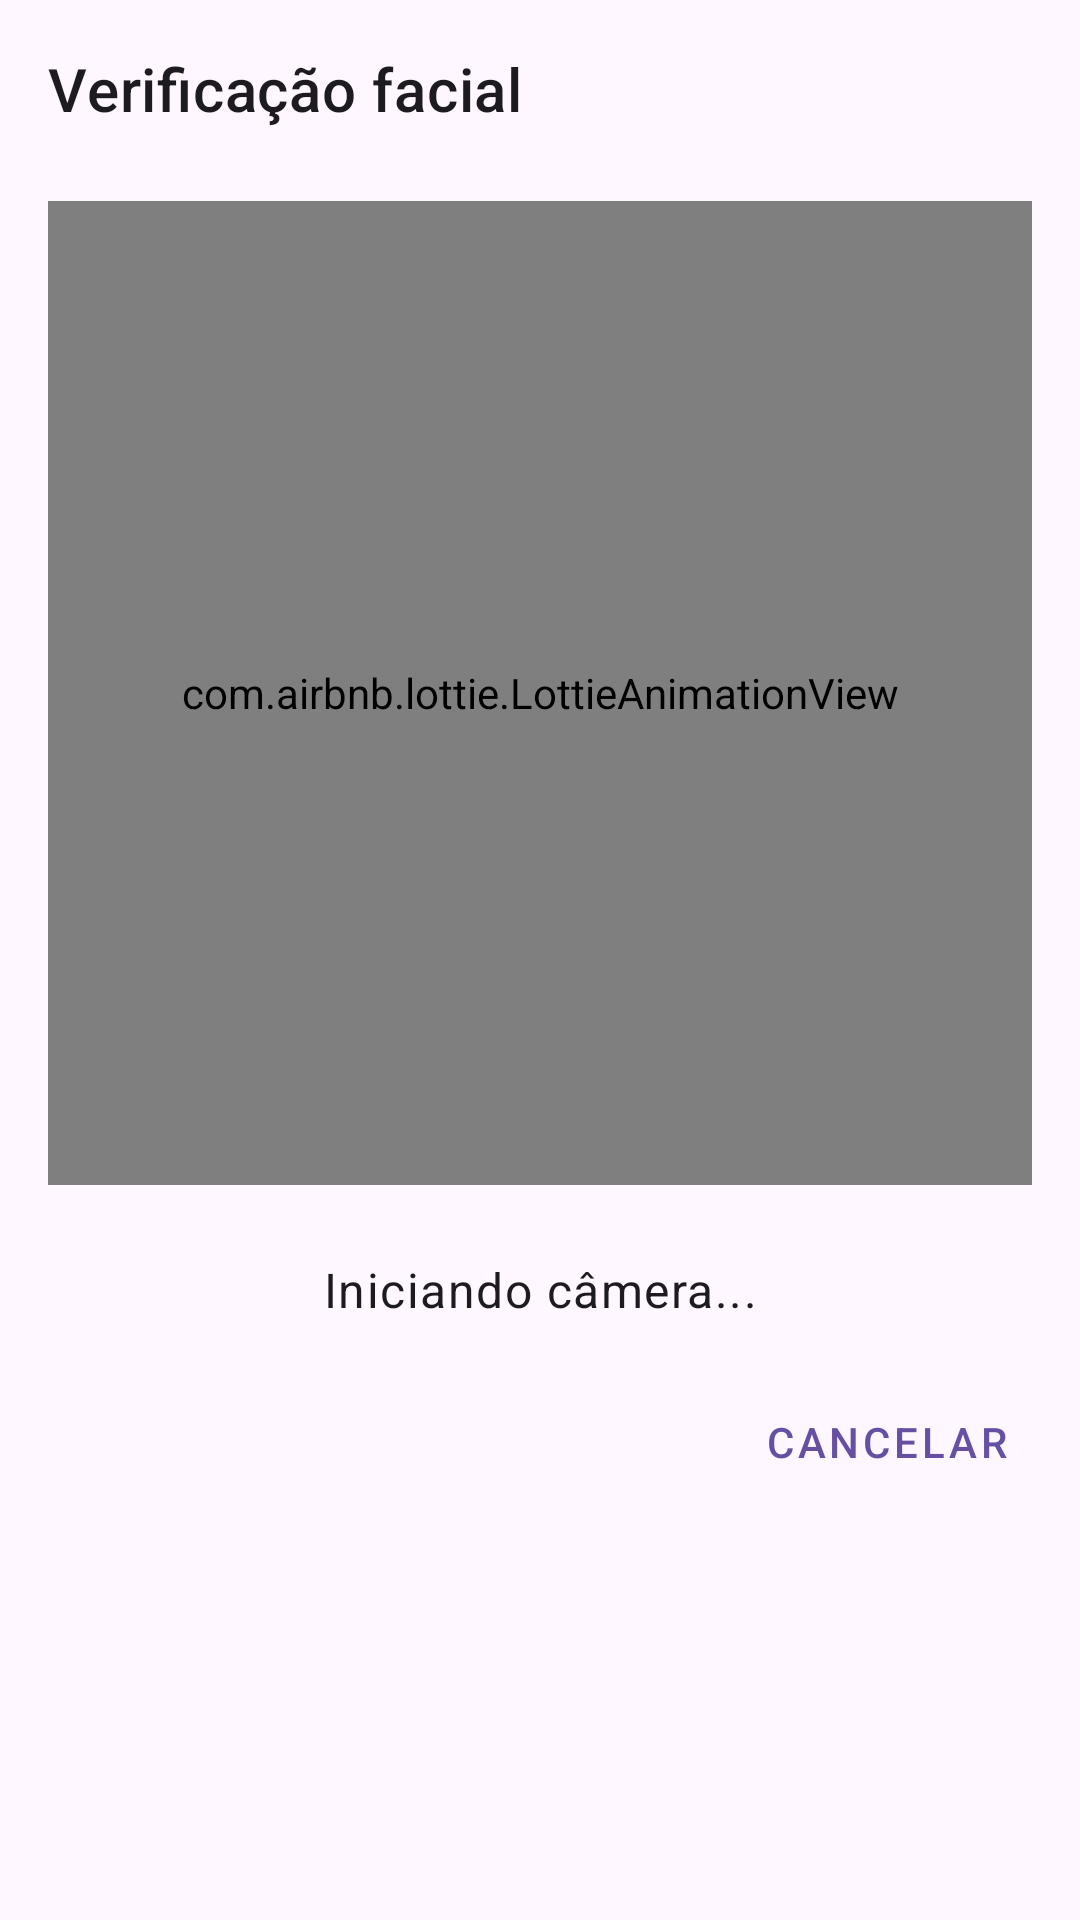

Produce the Android XML layout that renders to this screen, including the resource entries it uses.
<!-- AndroidManifest.xml: application theme Theme.Material3.Light.NoActionBar -->
<!-- res/layout/fragment_verification.xml -->
<?xml version="1.0" encoding="utf-8"?>
<androidx.constraintlayout.widget.ConstraintLayout xmlns:android="http://schemas.android.com/apk/res/android"
        xmlns:app="http://schemas.android.com/apk/res-auto"
        xmlns:tools="http://schemas.android.com/tools"
        android:layout_width="match_parent"
        android:layout_height="match_parent"
        android:padding="16dp"
        tools:context=".verification.Verification2Fragment">

    <com.google.android.material.textview.MaterialTextView
            style="@style/TextAppearance.MaterialComponents.Headline6"
            android:id="@+id/title"
            android:layout_width="0dp"
            android:layout_height="wrap_content"
            android:text="@string/face_verification"
            app:layout_constraintTop_toTopOf="parent"
            app:layout_constraintStart_toStartOf="parent"
            app:layout_constraintEnd_toEndOf="parent" />

    <androidx.camera.view.PreviewView
            android:id="@+id/view_finder"
            android:layout_width="0dp"
            android:layout_height="0dp"
            android:layout_marginTop="24dp"
            app:scaleType="fillCenter"
            app:implementationMode="compatible"
            app:layout_constraintTop_toBottomOf="@id/title"
            app:layout_constraintStart_toStartOf="parent"
            app:layout_constraintEnd_toEndOf="parent"
            app:layout_constraintDimensionRatio="H,1:1" />

    
    <ImageView
            android:id="@+id/imageView"
            android:layout_width="0dp"
            android:layout_height="0dp"
            android:visibility="gone"
            android:scaleType="centerCrop"
            app:layout_constraintTop_toTopOf="@id/view_finder"
            app:layout_constraintStart_toStartOf="@id/view_finder"
            app:layout_constraintEnd_toEndOf="@id/view_finder"
            app:layout_constraintBottom_toBottomOf="@id/view_finder" />

    <com.airbnb.lottie.LottieAnimationView
            android:id="@+id/animation"
            android:layout_width="0dp"
            android:layout_height="0dp"
            android:layout_margin="24dp"
            app:layout_constraintStart_toStartOf="@id/view_finder"
            app:layout_constraintEnd_toEndOf="@id/view_finder"
            app:layout_constraintTop_toTopOf="@id/view_finder"
            app:layout_constraintBottom_toBottomOf="@id/view_finder"
            app:lottie_rawRes="@raw/scanning_animation"
            app:lottie_autoPlay="true"
            app:lottie_loop="true" />

    <com.google.android.material.textview.MaterialTextView
            style="@style/TextAppearance.MaterialComponents.Body1"
            android:id="@+id/infoText"
            android:layout_width="0dp"
            android:layout_height="wrap_content"
            android:layout_marginTop="24dp"
            android:text="@string/init_camera"
            android:gravity="center"
            app:layout_constraintStart_toStartOf="parent"
            app:layout_constraintEnd_toEndOf="parent"
            app:layout_constraintTop_toBottomOf="@id/view_finder" />

    <com.google.android.material.button.MaterialButton
            style="@style/Widget.MaterialComponents.Button.TextButton"
            android:id="@+id/cancelButton"
            android:layout_width="wrap_content"
            android:layout_height="wrap_content"
            android:layout_marginTop="16dp"
            android:text="@string/btn_cancel"
            app:layout_constraintEnd_toEndOf="parent"
            app:layout_constraintTop_toBottomOf="@id/infoText" />

    <com.google.android.material.button.MaterialButton
            style="@style/Widget.MaterialComponents.Button.TextButton"
            android:id="@+id/cameraSwitch"
            android:layout_width="wrap_content"
            android:layout_height="wrap_content"
            android:layout_marginTop="16dp"
            android:layout_marginEnd="16dp"
            android:text="@string/front_camera"
            app:icon="@drawable/ic_flip_camera"
            android:visibility="gone"
            app:layout_constraintEnd_toStartOf="@id/cancelButton"
            app:layout_constraintTop_toBottomOf="@id/infoText" />

    <com.google.android.material.button.MaterialButton
            style="@style/Widget.MaterialComponents.Button.TextButton"
            android:id="@+id/tryagainButton"
            android:layout_width="wrap_content"
            android:layout_height="wrap_content"
            android:text="@string/try_again"
            android:layout_marginTop="16dp"
            android:layout_marginEnd="16dp"
            app:layout_constraintEnd_toStartOf="@id/cancelButton"
            app:layout_constraintTop_toBottomOf="@id/infoText"
            android:visibility="gone" />

    <com.google.android.material.button.MaterialButton
            style="@style/Widget.MaterialComponents.Button.TextButton"
            android:id="@+id/approveButton"
            android:layout_width="wrap_content"
            android:layout_height="wrap_content"
            android:text="@string/approve"
            android:layout_marginTop="16dp"
            android:layout_marginEnd="16dp"
            app:layout_constraintStart_toStartOf="parent"
            app:layout_constraintTop_toBottomOf="@id/infoText"
            android:visibility="gone" />

</androidx.constraintlayout.widget.ConstraintLayout>
<!-- resources referenced by this layout -->
<resources>
  <string name="approve">Aprovar</string>
  <string name="btn_cancel">Cancelar</string>\
  <string name="face_verification">Verificação facial</string>
  <string name="front_camera">Câmera frontal</string>
  <string name="init_camera">Iniciando câmera...</string>
  <string name="try_again">Tentar novamente</string>
</resources>
